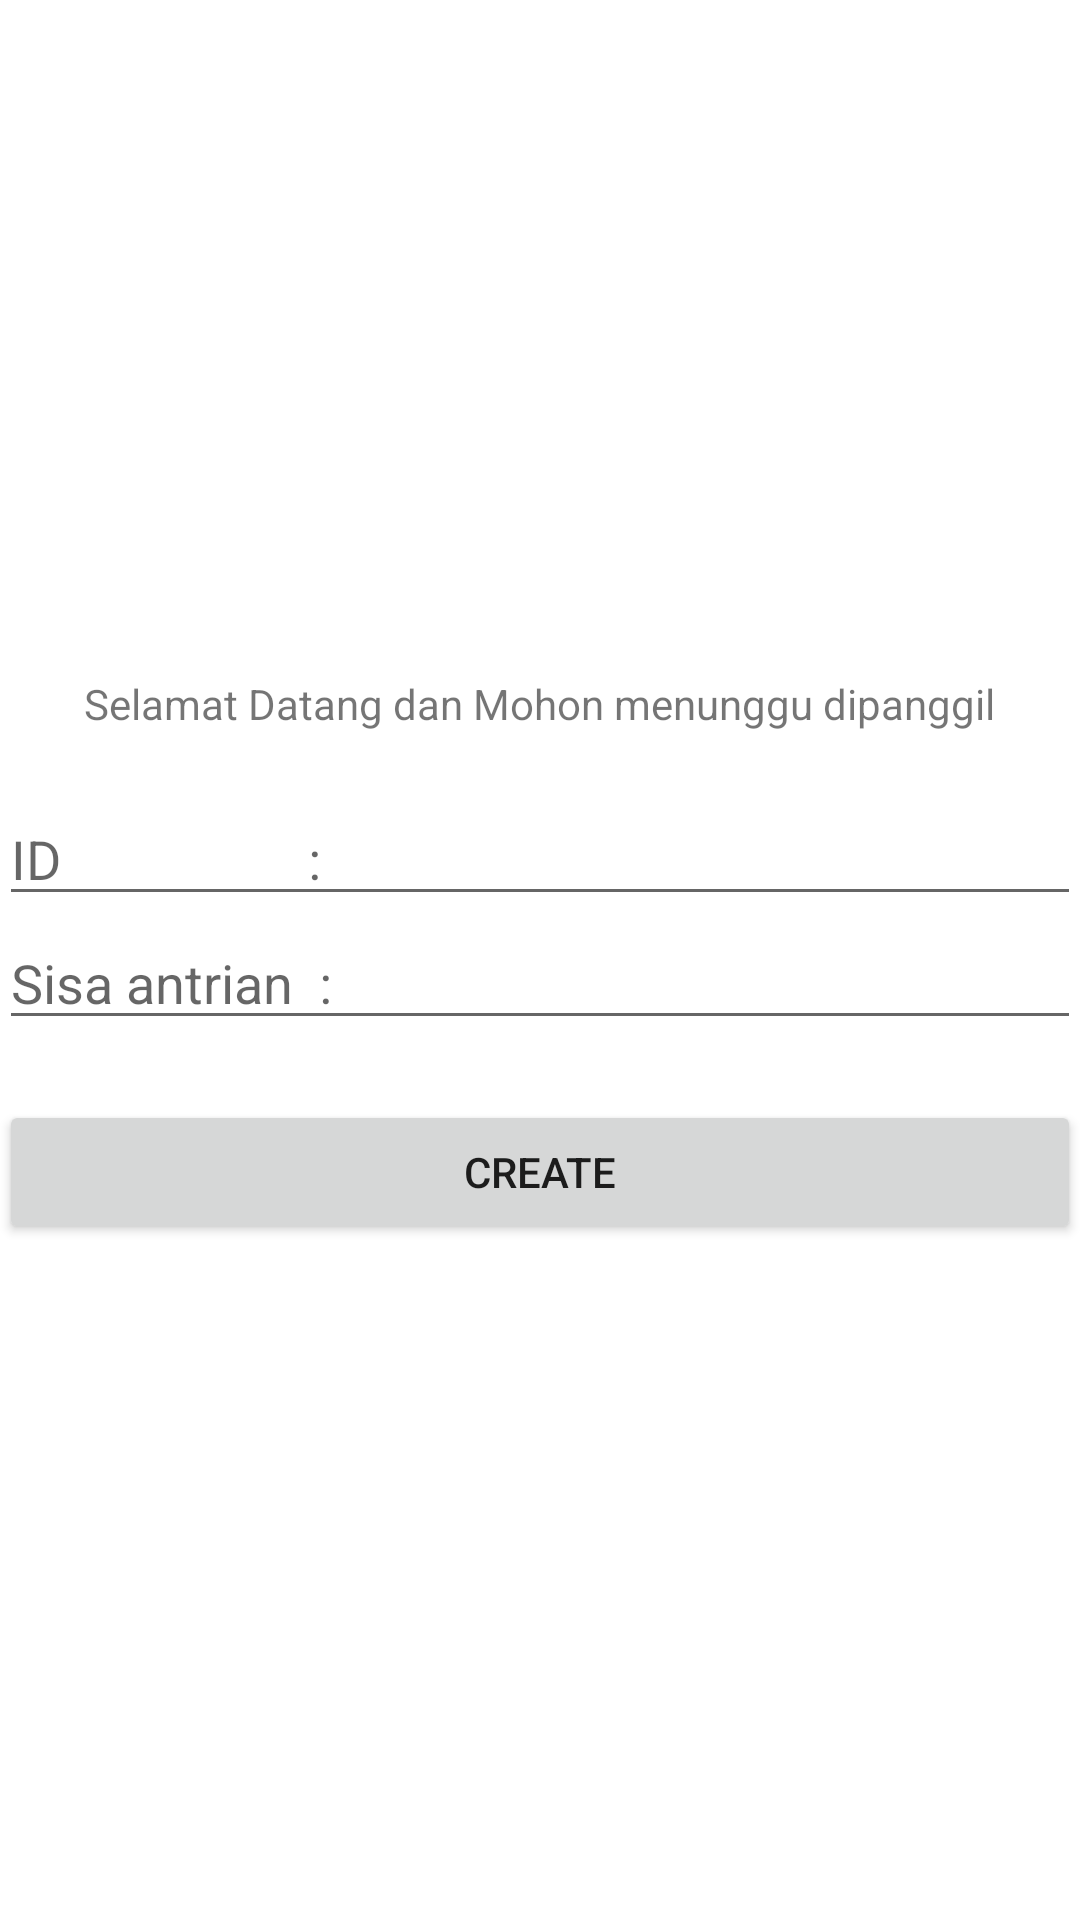

Android layout source for this screen:
<!-- AndroidManifest.xml: application theme Theme.Tugas71918104 -->
<!-- res/layout/activity_main_create.xml -->
<?xml version="1.0" encoding="utf-8"?>
<LinearLayout
    xmlns:android="http://schemas.android.com/apk/res/android"
    xmlns:tools="http://schemas.android.com/tools"
    android:id="@+id/activity_main"
    android:layout_width="match_parent"
    android:layout_height="match_parent"
    android:paddingBottom="@dimen/activity_vertical_margin"
    android:paddingLeft="@dimen/activity_horizontal_margin"
    android:paddingRight="@dimen/activity_horizontal_margin"
    android:paddingTop="@dimen/activity_vertical_margin"
    android:gravity="center"
    android:orientation="vertical"
    tools:context=".MainCreate">
    <TextView
        android:layout_width="wrap_content"
        android:layout_height="wrap_content"
        android:text="Selamat Datang dan Mohon menunggu dipanggil" />
    <EditText
        android:id="@+id/create_nama"
        android:layout_width="match_parent"
        android:layout_height="wrap_content"
        android:layout_marginTop="20dp"
        android:hint="ID                   :" />
    <EditText
        android:id="@+id/create_antrian"
        android:hint="Sisa antrian  :"
        android:layout_width="match_parent"
        android:layout_height="wrap_content" />
    <Button
        android:id="@+id/create_btn"
        android:layout_marginTop="20dp"
        android:text="CREATE"
        android:layout_width="match_parent"
        android:layout_height="wrap_content" />
</LinearLayout>
<!-- resources referenced by this layout -->
<resources>
  <style name="Theme.Tugas71918104" parent="Theme.MaterialComponents.DayNight.DarkActionBar">
          
          <item name="colorPrimary">@color/purple_500</item>
          <item name="colorPrimaryVariant">@color/purple_700</item>
          <item name="colorOnPrimary">@color/white</item>
          
          <item name="colorSecondary">@color/teal_200</item>
          <item name="colorSecondaryVariant">@color/teal_700</item>
          <item name="colorOnSecondary">@color/black</item>
          
          <item name="android:statusBarColor" tools:targetApi="l">?attr/colorPrimaryVariant</item>
          
      </style>
  <color name="purple_500">#FF6200EE</color>
  <color name="purple_700">#FF3700B3</color>
  <color name="white">#FFFFFFFF</color>
  <color name="teal_200">#FF03DAC5</color>
  <color name="teal_700">#FF018786</color>
  <color name="black">#FF000000</color>
</resources>
